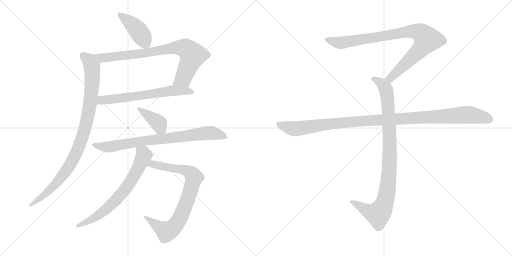
t = 0.00 s
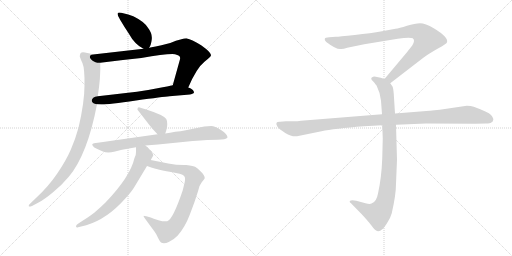
t = 1.92 s
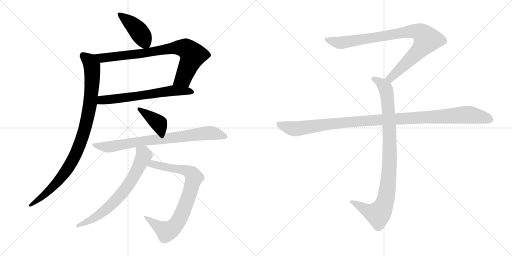
t = 3.85 s
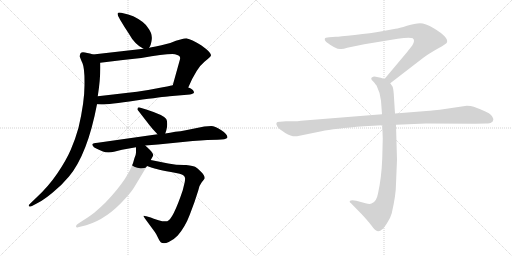
t = 5.77 s
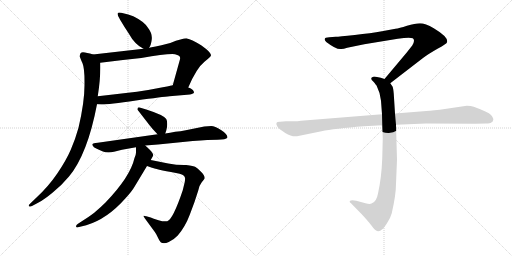
t = 7.70 s
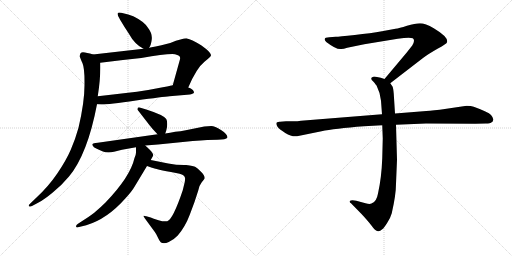
t = 9.62 s

The animated SVG that drew these frames (rendered in a browser with its animation timeline set to each time). Animation: 11 CSS @keyframes rules; one cycle of 9.62 s.

<svg version="1.1" viewBox="0 0 2048 1024" xmlns="http://www.w3.org/2000/svg">
  <g stroke="lightgray" stroke-dasharray="1,1" stroke-width="1" transform="scale(4, 4)">
    <line x1="0" y1="0" x2="256" y2="256"></line>
    <line x1="256" y1="0" x2="0" y2="256"></line>
    <line x1="128" y1="0" x2="128" y2="256"></line>
    <line x1="0" y1="128" x2="256" y2="128"></line>
    <line x1="256" y1="0" x2="512" y2="256"></line>
    <line x1="512" y1="0" x2="256" y2="256"></line>
    <line x1="384" y1="0" x2="384" y2="256"></line>
    <line x1="256" y1="128" x2="512" y2="128"></line>
  </g>
<g transform="scale(1, -1) translate(0, -850)">
   <style type="text/css">
    @keyframes keyframes0 {
      from {
       stroke: black;
       stroke-dashoffset: 426;
       stroke-width: 128;
       }
       58% {
       animation-timing-function: step-end;
       stroke: black;
       stroke-dashoffset: 0;
       stroke-width: 128;
       }
       to {
       stroke: black;
       stroke-width: 1024;
       }
       }
       #make-me-a-hanzi-animation-0 {
         animation: keyframes0 0.596680s both;
         animation-delay: 0.000000s;
         animation-timing-function: linear;
       }
    @keyframes keyframes1 {
      from {
       stroke: black;
       stroke-dashoffset: 801;
       stroke-width: 128;
       }
       72% {
       animation-timing-function: step-end;
       stroke: black;
       stroke-dashoffset: 0;
       stroke-width: 128;
       }
       to {
       stroke: black;
       stroke-width: 1024;
       }
       }
       #make-me-a-hanzi-animation-1 {
         animation: keyframes1 0.901855s both;
         animation-delay: 0.596680s;
         animation-timing-function: linear;
       }
    @keyframes keyframes2 {
      from {
       stroke: black;
       stroke-dashoffset: 634;
       stroke-width: 128;
       }
       67% {
       animation-timing-function: step-end;
       stroke: black;
       stroke-dashoffset: 0;
       stroke-width: 128;
       }
       to {
       stroke: black;
       stroke-width: 1024;
       }
       }
       #make-me-a-hanzi-animation-2 {
         animation: keyframes2 0.765951s both;
         animation-delay: 1.498535s;
         animation-timing-function: linear;
       }
    @keyframes keyframes3 {
      from {
       stroke: black;
       stroke-dashoffset: 950;
       stroke-width: 128;
       }
       76% {
       animation-timing-function: step-end;
       stroke: black;
       stroke-dashoffset: 0;
       stroke-width: 128;
       }
       to {
       stroke: black;
       stroke-width: 1024;
       }
       }
       #make-me-a-hanzi-animation-3 {
         animation: keyframes3 1.023112s both;
         animation-delay: 2.264486s;
         animation-timing-function: linear;
       }
    @keyframes keyframes4 {
      from {
       stroke: black;
       stroke-dashoffset: 388;
       stroke-width: 128;
       }
       56% {
       animation-timing-function: step-end;
       stroke: black;
       stroke-dashoffset: 0;
       stroke-width: 128;
       }
       to {
       stroke: black;
       stroke-width: 1024;
       }
       }
       #make-me-a-hanzi-animation-4 {
         animation: keyframes4 0.565755s both;
         animation-delay: 3.287598s;
         animation-timing-function: linear;
       }
    @keyframes keyframes5 {
      from {
       stroke: black;
       stroke-dashoffset: 790;
       stroke-width: 128;
       }
       72% {
       animation-timing-function: step-end;
       stroke: black;
       stroke-dashoffset: 0;
       stroke-width: 128;
       }
       to {
       stroke: black;
       stroke-width: 1024;
       }
       }
       #make-me-a-hanzi-animation-5 {
         animation: keyframes5 0.892904s both;
         animation-delay: 3.853353s;
         animation-timing-function: linear;
       }
    @keyframes keyframes6 {
      from {
       stroke: black;
       stroke-dashoffset: 806;
       stroke-width: 128;
       }
       72% {
       animation-timing-function: step-end;
       stroke: black;
       stroke-dashoffset: 0;
       stroke-width: 128;
       }
       to {
       stroke: black;
       stroke-width: 1024;
       }
       }
       #make-me-a-hanzi-animation-6 {
         animation: keyframes6 0.905924s both;
         animation-delay: 4.746257s;
         animation-timing-function: linear;
       }
    @keyframes keyframes7 {
      from {
       stroke: black;
       stroke-dashoffset: 692;
       stroke-width: 128;
       }
       69% {
       animation-timing-function: step-end;
       stroke: black;
       stroke-dashoffset: 0;
       stroke-width: 128;
       }
       to {
       stroke: black;
       stroke-width: 1024;
       }
       }
       #make-me-a-hanzi-animation-7 {
         animation: keyframes7 0.813151s both;
         animation-delay: 5.652181s;
         animation-timing-function: linear;
       }
    @keyframes keyframes8 {
      from {
       stroke: black;
       stroke-dashoffset: 901;
       stroke-width: 128;
       }
       75% {
       animation-timing-function: step-end;
       stroke: black;
       stroke-dashoffset: 0;
       stroke-width: 128;
       }
       to {
       stroke: black;
       stroke-width: 1024;
       }
       }
       #make-me-a-hanzi-animation-8 {
         animation: keyframes8 0.983236s both;
         animation-delay: 6.465332s;
         animation-timing-function: linear;
       }
    @keyframes keyframes9 {
      from {
       stroke: black;
       stroke-dashoffset: 948;
       stroke-width: 128;
       }
       76% {
       animation-timing-function: step-end;
       stroke: black;
       stroke-dashoffset: 0;
       stroke-width: 128;
       }
       to {
       stroke: black;
       stroke-width: 1024;
       }
       }
       #make-me-a-hanzi-animation-9 {
         animation: keyframes9 1.021484s both;
         animation-delay: 7.448568s;
         animation-timing-function: linear;
       }
    @keyframes keyframes10 {
      from {
       stroke: black;
       stroke-dashoffset: 1108;
       stroke-width: 128;
       }
       78% {
       animation-timing-function: step-end;
       stroke: black;
       stroke-dashoffset: 0;
       stroke-width: 128;
       }
       to {
       stroke: black;
       stroke-width: 1024;
       }
       }
       #make-me-a-hanzi-animation-10 {
         animation: keyframes10 1.151693s both;
         animation-delay: 8.470052s;
         animation-timing-function: linear;
       }
</style>
<path d="M 596.0 659.5 Q 604.0 668.5 607.0 692.5 Q 610.0 716.5 591.0 740.5 Q 576.0 764.5 533.0 785.5 Q 481.0 802.5 473.0 799.5 Q 465.0 796.5 481.0 770.5 Q 497.0 743.5 515.0 716.5 Q 539.0 672.5 574.0 655.5 C 588.0 648.5 588.0 648.5 596.0 659.5 Z" fill="lightgray"></path> 
<path d="M 753.0 500.5 Q 786.0 578.5 819.0 604.5 Q 844.0 623.5 844.0 629.5 Q 845.0 640.5 806.0 668.5 Q 764.0 694.5 748.0 696.5 Q 733.0 697.5 681.0 678.5 Q 653.0 670.5 596.0 659.5 L 574.0 655.5 L 372.0 632.5 C 342.0 629.5 371.0 595.5 401.0 599.5 Q 478.0 609.5 565.0 618.5 Q 668.0 636.5 700.0 633.5 Q 710.0 631.5 716.0 627.5 Q 722.0 622.5 720.0 613.5 L 691.0 509.5 C 683.0 480.5 741.0 473.5 753.0 500.5 Z" fill="lightgray"></path> 
<path d="M 388.0 433.5 L 406.0 432.5 Q 434.0 432.5 544.0 448.5 Q 654.0 463.5 678.0 465.5 L 760.0 472.5 Q 780.0 474.5 775.0 484.5 Q 771.0 495.5 753.0 500.5 L 691.0 509.5 Q 676.0 505.5 630.0 497.5 Q 563.0 483.5 435.0 470.5 L 391.0 465.5 C 361.0 462.5 358.0 435.5 388.0 433.5 Z" fill="lightgray"></path> 
<path d="M 319.0 624.5 Q 321.0 617.5 330.0 597.5 Q 339.0 576.5 338.0 509.5 Q 338.0 441.5 314.0 339.5 Q 301.0 292.5 283.0 251.5 Q 265.0 209.5 229.0 156.5 Q 193.0 103.5 145.0 59.5 L 120.0 35.5 Q 115.0 31.5 115.0 27.5 Q 114.0 20.5 128.0 26.5 L 156.0 41.5 Q 177.0 52.5 211.0 80.5 Q 245.0 107.5 276.0 144.5 Q 350.0 233.5 388.0 433.5 L 391.0 465.5 Q 403.0 539.5 401.0 599.5 C 401.0 624.5 401.0 624.5 372.0 632.5 Q 346.0 640.5 332.0 641.5 Q 319.0 641.5 319.0 624.5 Z" fill="lightgray"></path> 
<path d="M 661.0 316.5 L 665.0 328.5 Q 669.0 340.5 669.0 354.5 Q 669.0 367.5 665.0 374.5 Q 654.0 390.5 588.0 411.5 L 562.0 419.5 Q 550.0 423.5 550.0 414.5 Q 549.0 412.5 551.0 410.5 L 599.0 348.5 Q 603.0 342.5 630.0 313.5 C 650.0 291.5 652.0 289.5 661.0 316.5 Z" fill="lightgray"></path> 
<path d="M 581.0 268.5 L 632.0 272.5 L 771.0 286.5 Q 837.0 291.5 870.0 291.5 Q 904.0 291.5 910.0 300.5 Q 910.0 314.5 884.0 330.5 Q 859.0 346.5 845.0 346.5 Q 832.0 346.5 817.0 344.5 L 743.0 329.5 Q 722.0 325.5 701.0 323.5 Q 680.0 318.5 661.0 316.5 L 630.0 313.5 L 391.0 279.5 Q 372.0 278.5 369.0 273.5 Q 369.0 269.5 372.0 266.5 Q 373.0 261.5 385.0 256.5 L 409.0 245.5 Q 430.0 236.5 456.0 243.5 L 488.0 251.5 L 544.0 261.5 L 581.0 268.5 Z" fill="lightgray"></path> 
<path d="M 579.0 -22.5 L 612.0 -67.5 Q 619.0 -76.5 625.0 -86.5 L 635.0 -106.5 Q 640.0 -116.5 644.0 -119.5 Q 656.0 -126.5 675.0 -117.5 Q 694.0 -109.5 711.0 -91.5 Q 741.0 -56.5 759.0 -8.5 L 778.0 42.5 L 793.0 88.5 Q 797.0 109.5 807.0 121.5 Q 817.0 133.5 819.0 137.5 Q 819.0 148.5 804.0 163.5 Q 790.0 178.5 782.0 182.5 Q 775.0 186.5 745.0 190.5 Q 710.0 189.5 673.0 196.5 L 603.0 210.5 C 574.0 216.5 560.0 196.5 588.0 186.5 L 608.0 179.5 Q 619.0 174.5 704.0 158.5 Q 737.0 154.5 740.0 139.5 Q 741.0 134.5 739.0 122.5 L 731.0 89.5 Q 692.0 -26.5 669.0 -34.5 Q 657.0 -37.5 634.0 -30.5 Q 612.0 -24.5 603.0 -19.5 L 585.0 -14.5 Q 582.0 -13.5 578.0 -13.5 Q 570.0 -11.5 579.0 -22.5 Z" fill="lightgray"></path> 
<path d="M 603.0 210.5 L 613.0 228.5 Q 613.0 237.5 599.0 251.5 L 581.0 268.5 C 559.0 289.5 544.0 291.5 544.0 261.5 L 544.0 242.5 Q 545.0 234.5 538.0 218.5 Q 521.0 143.5 422.0 40.5 Q 403.0 21.5 377.0 -0.5 Q 349.0 -21.5 335.0 -29.5 L 312.0 -44.5 Q 304.0 -49.5 304.0 -55.5 Q 306.0 -61.5 312.0 -58.5 L 345.0 -50.5 Q 429.0 -25.5 502.0 57.5 Q 527.0 84.5 538.0 103.5 L 588.0 186.5 L 603.0 210.5 Z" fill="lightgray"></path> 
<path d="M 1561.0 517.0 L 1692.0 618.0 Q 1713.0 634.0 1750.0 655.0 Q 1788.0 676.0 1788.0 681.0 Q 1795.0 701.0 1735.0 737.0 Q 1701.0 757.0 1680.0 757.0 Q 1660.0 757.0 1628.0 747.0 Q 1596.0 737.0 1582.0 735.0 L 1528.0 725.0 Q 1484.0 717.0 1419.0 710.0 Q 1355.0 703.0 1343.0 703.0 L 1317.0 701.0 Q 1299.0 701.0 1299.0 694.0 Q 1297.0 690.0 1305.0 682.0 Q 1347.0 650.0 1365.0 654.0 Q 1374.0 654.0 1389.0 659.0 L 1457.0 673.0 L 1591.0 695.0 Q 1638.0 702.0 1651.0 697.0 Q 1662.0 689.0 1649.0 668.0 L 1627.0 640.0 L 1538.0 534.0 C 1519.0 511.0 1537.0 499.0 1561.0 517.0 Z" fill="lightgray"></path> 
<path d="M 1529.0 349.0 L 1531.0 296.0 L 1529.0 217.0 Q 1526.0 138.0 1512.0 76.0 Q 1506.0 42.0 1486.0 36.0 Q 1479.0 32.0 1462.0 37.0 L 1425.0 47.0 Q 1405.0 51.0 1399.0 46.0 Q 1397.0 41.0 1404.0 37.0 L 1447.0 -7.0 Q 1472.0 -34.0 1485.0 -51.0 Q 1498.0 -68.0 1503.0 -71.0 Q 1515.0 -81.0 1529.0 -67.0 Q 1536.0 -62.0 1549.0 -41.0 Q 1561.0 -24.0 1567.0 -3.0 Q 1584.0 71.0 1584.0 115.0 L 1588.0 211.0 L 1584.0 351.0 L 1580.0 396.0 L 1575.0 475.0 Q 1573.0 498.0 1570.0 504.0 L 1561.0 517.0 C 1554.0 529.0 1554.0 529.0 1538.0 534.0 L 1523.0 539.0 L 1503.0 543.0 Q 1493.0 545.0 1489.0 541.0 Q 1485.0 540.0 1485.0 535.0 Q 1485.0 530.0 1493.0 524.0 Q 1505.0 510.0 1507.0 506.0 Q 1522.0 476.0 1524.0 447.0 L 1528.0 393.0 L 1529.0 349.0 Z" fill="lightgray"></path> 
<path d="M 1528.0 393.0 L 1204.0 367.0 Q 1190.0 365.0 1174.0 365.0 L 1144.0 365.0 L 1120.0 363.0 Q 1097.0 364.0 1110.0 343.0 Q 1116.0 334.0 1141.0 318.0 Q 1167.0 302.0 1188.0 305.0 L 1286.0 325.0 Q 1336.0 336.0 1456.0 345.0 L 1529.0 349.0 L 1584.0 351.0 L 1704.0 356.0 L 1901.0 355.0 L 1944.0 356.0 Q 1961.0 356.0 1965.0 360.0 Q 1971.0 362.0 1973.0 370.0 Q 1975.0 377.0 1964.0 390.0 Q 1953.0 402.0 1895.0 423.0 Q 1884.0 427.0 1867.0 427.0 L 1759.0 411.0 Q 1714.0 406.0 1693.0 405.0 L 1580.0 396.0 L 1528.0 393.0 Z" fill="lightgray"></path> 
      <clipPath id="make-me-a-hanzi-clip-0">
      <path d="M 596.0 659.5 Q 604.0 668.5 607.0 692.5 Q 610.0 716.5 591.0 740.5 Q 576.0 764.5 533.0 785.5 Q 481.0 802.5 473.0 799.5 Q 465.0 796.5 481.0 770.5 Q 497.0 743.5 515.0 716.5 Q 539.0 672.5 574.0 655.5 C 588.0 648.5 588.0 648.5 596.0 659.5 Z" fill="lightgray"></path>
      </clipPath>
      <path clip-path="url(#make-me-a-hanzi-clip-0)" d="M 477.0 794.5 L 547.0 735.5 L 589.0 669.5 " fill="none" id="make-me-a-hanzi-animation-0" stroke-dasharray="298 596" stroke-linecap="round"></path>

      <clipPath id="make-me-a-hanzi-clip-1">
      <path d="M 753.0 500.5 Q 786.0 578.5 819.0 604.5 Q 844.0 623.5 844.0 629.5 Q 845.0 640.5 806.0 668.5 Q 764.0 694.5 748.0 696.5 Q 733.0 697.5 681.0 678.5 Q 653.0 670.5 596.0 659.5 L 574.0 655.5 L 372.0 632.5 C 342.0 629.5 371.0 595.5 401.0 599.5 Q 478.0 609.5 565.0 618.5 Q 668.0 636.5 700.0 633.5 Q 710.0 631.5 716.0 627.5 Q 722.0 622.5 720.0 613.5 L 691.0 509.5 C 683.0 480.5 741.0 473.5 753.0 500.5 Z" fill="lightgray"></path>
      </clipPath>
      <path clip-path="url(#make-me-a-hanzi-clip-1)" d="M 380.0 629.5 L 408.0 618.5 L 573.0 636.5 L 699.0 659.5 L 746.0 655.5 L 769.0 627.5 L 764.0 609.5 L 733.0 536.5 L 700.0 515.5 " fill="none" id="make-me-a-hanzi-animation-1" stroke-dasharray="673 1346" stroke-linecap="round"></path>

      <clipPath id="make-me-a-hanzi-clip-2">
      <path d="M 388.0 433.5 L 406.0 432.5 Q 434.0 432.5 544.0 448.5 Q 654.0 463.5 678.0 465.5 L 760.0 472.5 Q 780.0 474.5 775.0 484.5 Q 771.0 495.5 753.0 500.5 L 691.0 509.5 Q 676.0 505.5 630.0 497.5 Q 563.0 483.5 435.0 470.5 L 391.0 465.5 C 361.0 462.5 358.0 435.5 388.0 433.5 Z" fill="lightgray"></path>
      </clipPath>
      <path clip-path="url(#make-me-a-hanzi-clip-2)" d="M 393.0 438.5 L 415.0 451.5 L 554.0 465.5 L 691.0 488.5 L 765.0 482.5 " fill="none" id="make-me-a-hanzi-animation-2" stroke-dasharray="506 1012" stroke-linecap="round"></path>

      <clipPath id="make-me-a-hanzi-clip-3">
      <path d="M 319.0 624.5 Q 321.0 617.5 330.0 597.5 Q 339.0 576.5 338.0 509.5 Q 338.0 441.5 314.0 339.5 Q 301.0 292.5 283.0 251.5 Q 265.0 209.5 229.0 156.5 Q 193.0 103.5 145.0 59.5 L 120.0 35.5 Q 115.0 31.5 115.0 27.5 Q 114.0 20.5 128.0 26.5 L 156.0 41.5 Q 177.0 52.5 211.0 80.5 Q 245.0 107.5 276.0 144.5 Q 350.0 233.5 388.0 433.5 L 391.0 465.5 Q 403.0 539.5 401.0 599.5 C 401.0 624.5 401.0 624.5 372.0 632.5 Q 346.0 640.5 332.0 641.5 Q 319.0 641.5 319.0 624.5 Z" fill="lightgray"></path>
      </clipPath>
      <path clip-path="url(#make-me-a-hanzi-clip-3)" d="M 332.0 627.5 L 356.0 608.5 L 368.0 586.5 L 369.0 538.5 L 353.0 391.5 L 326.0 291.5 L 293.0 213.5 L 262.0 163.5 L 195.0 86.5 L 122.0 28.5 " fill="none" id="make-me-a-hanzi-animation-3" stroke-dasharray="822 1644" stroke-linecap="round"></path>

      <clipPath id="make-me-a-hanzi-clip-4">
      <path d="M 661.0 316.5 L 665.0 328.5 Q 669.0 340.5 669.0 354.5 Q 669.0 367.5 665.0 374.5 Q 654.0 390.5 588.0 411.5 L 562.0 419.5 Q 550.0 423.5 550.0 414.5 Q 549.0 412.5 551.0 410.5 L 599.0 348.5 Q 603.0 342.5 630.0 313.5 C 650.0 291.5 652.0 289.5 661.0 316.5 Z" fill="lightgray"></path>
      </clipPath>
      <path clip-path="url(#make-me-a-hanzi-clip-4)" d="M 557.0 414.5 L 636.0 356.5 L 652.0 326.5 " fill="none" id="make-me-a-hanzi-animation-4" stroke-dasharray="260 520" stroke-linecap="round"></path>

      <clipPath id="make-me-a-hanzi-clip-5">
      <path d="M 581.0 268.5 L 632.0 272.5 L 771.0 286.5 Q 837.0 291.5 870.0 291.5 Q 904.0 291.5 910.0 300.5 Q 910.0 314.5 884.0 330.5 Q 859.0 346.5 845.0 346.5 Q 832.0 346.5 817.0 344.5 L 743.0 329.5 Q 722.0 325.5 701.0 323.5 Q 680.0 318.5 661.0 316.5 L 630.0 313.5 L 391.0 279.5 Q 372.0 278.5 369.0 273.5 Q 369.0 269.5 372.0 266.5 Q 373.0 261.5 385.0 256.5 L 409.0 245.5 Q 430.0 236.5 456.0 243.5 L 488.0 251.5 L 544.0 261.5 L 581.0 268.5 Z" fill="lightgray"></path>
      </clipPath>
      <path clip-path="url(#make-me-a-hanzi-clip-5)" d="M 375.0 271.5 L 444.0 263.5 L 580.0 288.5 L 839.0 318.5 L 903.0 303.5 " fill="none" id="make-me-a-hanzi-animation-5" stroke-dasharray="662 1324" stroke-linecap="round"></path>

      <clipPath id="make-me-a-hanzi-clip-6">
      <path d="M 579.0 -22.5 L 612.0 -67.5 Q 619.0 -76.5 625.0 -86.5 L 635.0 -106.5 Q 640.0 -116.5 644.0 -119.5 Q 656.0 -126.5 675.0 -117.5 Q 694.0 -109.5 711.0 -91.5 Q 741.0 -56.5 759.0 -8.5 L 778.0 42.5 L 793.0 88.5 Q 797.0 109.5 807.0 121.5 Q 817.0 133.5 819.0 137.5 Q 819.0 148.5 804.0 163.5 Q 790.0 178.5 782.0 182.5 Q 775.0 186.5 745.0 190.5 Q 710.0 189.5 673.0 196.5 L 603.0 210.5 C 574.0 216.5 560.0 196.5 588.0 186.5 L 608.0 179.5 Q 619.0 174.5 704.0 158.5 Q 737.0 154.5 740.0 139.5 Q 741.0 134.5 739.0 122.5 L 731.0 89.5 Q 692.0 -26.5 669.0 -34.5 Q 657.0 -37.5 634.0 -30.5 Q 612.0 -24.5 603.0 -19.5 L 585.0 -14.5 Q 582.0 -13.5 578.0 -13.5 Q 570.0 -11.5 579.0 -22.5 Z" fill="lightgray"></path>
      </clipPath>
      <path clip-path="url(#make-me-a-hanzi-clip-6)" d="M 595.0 190.5 L 610.0 194.5 L 750.0 166.5 L 769.0 153.5 L 776.0 140.5 L 728.0 -5.5 L 689.0 -63.5 L 666.0 -76.5 L 581.0 -17.5 " fill="none" id="make-me-a-hanzi-animation-6" stroke-dasharray="678 1356" stroke-linecap="round"></path>

      <clipPath id="make-me-a-hanzi-clip-7">
      <path d="M 603.0 210.5 L 613.0 228.5 Q 613.0 237.5 599.0 251.5 L 581.0 268.5 C 559.0 289.5 544.0 291.5 544.0 261.5 L 544.0 242.5 Q 545.0 234.5 538.0 218.5 Q 521.0 143.5 422.0 40.5 Q 403.0 21.5 377.0 -0.5 Q 349.0 -21.5 335.0 -29.5 L 312.0 -44.5 Q 304.0 -49.5 304.0 -55.5 Q 306.0 -61.5 312.0 -58.5 L 345.0 -50.5 Q 429.0 -25.5 502.0 57.5 Q 527.0 84.5 538.0 103.5 L 588.0 186.5 L 603.0 210.5 Z" fill="lightgray"></path>
      </clipPath>
      <path clip-path="url(#make-me-a-hanzi-clip-7)" d="M 551.0 256.5 L 576.0 228.5 L 528.0 133.5 L 500.0 91.5 L 456.0 41.5 L 386.0 -16.5 L 310.0 -51.5 " fill="none" id="make-me-a-hanzi-animation-7" stroke-dasharray="564 1128" stroke-linecap="round"></path>

      <clipPath id="make-me-a-hanzi-clip-8">
      <path d="M 1561.0 517.0 L 1692.0 618.0 Q 1713.0 634.0 1750.0 655.0 Q 1788.0 676.0 1788.0 681.0 Q 1795.0 701.0 1735.0 737.0 Q 1701.0 757.0 1680.0 757.0 Q 1660.0 757.0 1628.0 747.0 Q 1596.0 737.0 1582.0 735.0 L 1528.0 725.0 Q 1484.0 717.0 1419.0 710.0 Q 1355.0 703.0 1343.0 703.0 L 1317.0 701.0 Q 1299.0 701.0 1299.0 694.0 Q 1297.0 690.0 1305.0 682.0 Q 1347.0 650.0 1365.0 654.0 Q 1374.0 654.0 1389.0 659.0 L 1457.0 673.0 L 1591.0 695.0 Q 1638.0 702.0 1651.0 697.0 Q 1662.0 689.0 1649.0 668.0 L 1627.0 640.0 L 1538.0 534.0 C 1519.0 511.0 1537.0 499.0 1561.0 517.0 Z" fill="lightgray"></path>
      </clipPath>
      <path clip-path="url(#make-me-a-hanzi-clip-8)" d="M 1308.0 691.0 L 1367.0 679.0 L 1625.0 723.0 L 1656.0 726.0 L 1687.0 716.0 L 1708.0 692.0 L 1695.0 670.0 L 1580.0 554.0 L 1561.0 537.0 L 1548.0 536.0 " fill="none" id="make-me-a-hanzi-animation-8" stroke-dasharray="773 1546" stroke-linecap="round"></path>

      <clipPath id="make-me-a-hanzi-clip-9">
      <path d="M 1529.0 349.0 L 1531.0 296.0 L 1529.0 217.0 Q 1526.0 138.0 1512.0 76.0 Q 1506.0 42.0 1486.0 36.0 Q 1479.0 32.0 1462.0 37.0 L 1425.0 47.0 Q 1405.0 51.0 1399.0 46.0 Q 1397.0 41.0 1404.0 37.0 L 1447.0 -7.0 Q 1472.0 -34.0 1485.0 -51.0 Q 1498.0 -68.0 1503.0 -71.0 Q 1515.0 -81.0 1529.0 -67.0 Q 1536.0 -62.0 1549.0 -41.0 Q 1561.0 -24.0 1567.0 -3.0 Q 1584.0 71.0 1584.0 115.0 L 1588.0 211.0 L 1584.0 351.0 L 1580.0 396.0 L 1575.0 475.0 Q 1573.0 498.0 1570.0 504.0 L 1561.0 517.0 C 1554.0 529.0 1554.0 529.0 1538.0 534.0 L 1523.0 539.0 L 1503.0 543.0 Q 1493.0 545.0 1489.0 541.0 Q 1485.0 540.0 1485.0 535.0 Q 1485.0 530.0 1493.0 524.0 Q 1505.0 510.0 1507.0 506.0 Q 1522.0 476.0 1524.0 447.0 L 1528.0 393.0 L 1529.0 349.0 Z" fill="lightgray"></path>
      </clipPath>
      <path clip-path="url(#make-me-a-hanzi-clip-9)" d="M 1494.0 533.0 L 1524.0 518.0 L 1540.0 500.0 L 1551.0 450.0 L 1559.0 218.0 L 1547.0 75.0 L 1529.0 15.0 L 1510.0 -6.0 L 1473.0 5.0 L 1405.0 43.0 " fill="none" id="make-me-a-hanzi-animation-9" stroke-dasharray="820 1640" stroke-linecap="round"></path>

      <clipPath id="make-me-a-hanzi-clip-10">
      <path d="M 1528.0 393.0 L 1204.0 367.0 Q 1190.0 365.0 1174.0 365.0 L 1144.0 365.0 L 1120.0 363.0 Q 1097.0 364.0 1110.0 343.0 Q 1116.0 334.0 1141.0 318.0 Q 1167.0 302.0 1188.0 305.0 L 1286.0 325.0 Q 1336.0 336.0 1456.0 345.0 L 1529.0 349.0 L 1584.0 351.0 L 1704.0 356.0 L 1901.0 355.0 L 1944.0 356.0 Q 1961.0 356.0 1965.0 360.0 Q 1971.0 362.0 1973.0 370.0 Q 1975.0 377.0 1964.0 390.0 Q 1953.0 402.0 1895.0 423.0 Q 1884.0 427.0 1867.0 427.0 L 1759.0 411.0 Q 1714.0 406.0 1693.0 405.0 L 1580.0 396.0 L 1528.0 393.0 Z" fill="lightgray"></path>
      </clipPath>
      <path clip-path="url(#make-me-a-hanzi-clip-10)" d="M 1116.0 353.0 L 1146.0 341.0 L 1189.0 335.0 L 1429.0 365.0 L 1863.0 391.0 L 1930.0 382.0 L 1960.0 372.0 " fill="none" id="make-me-a-hanzi-animation-10" stroke-dasharray="980 1960" stroke-linecap="round"></path>

</g>
</svg>
